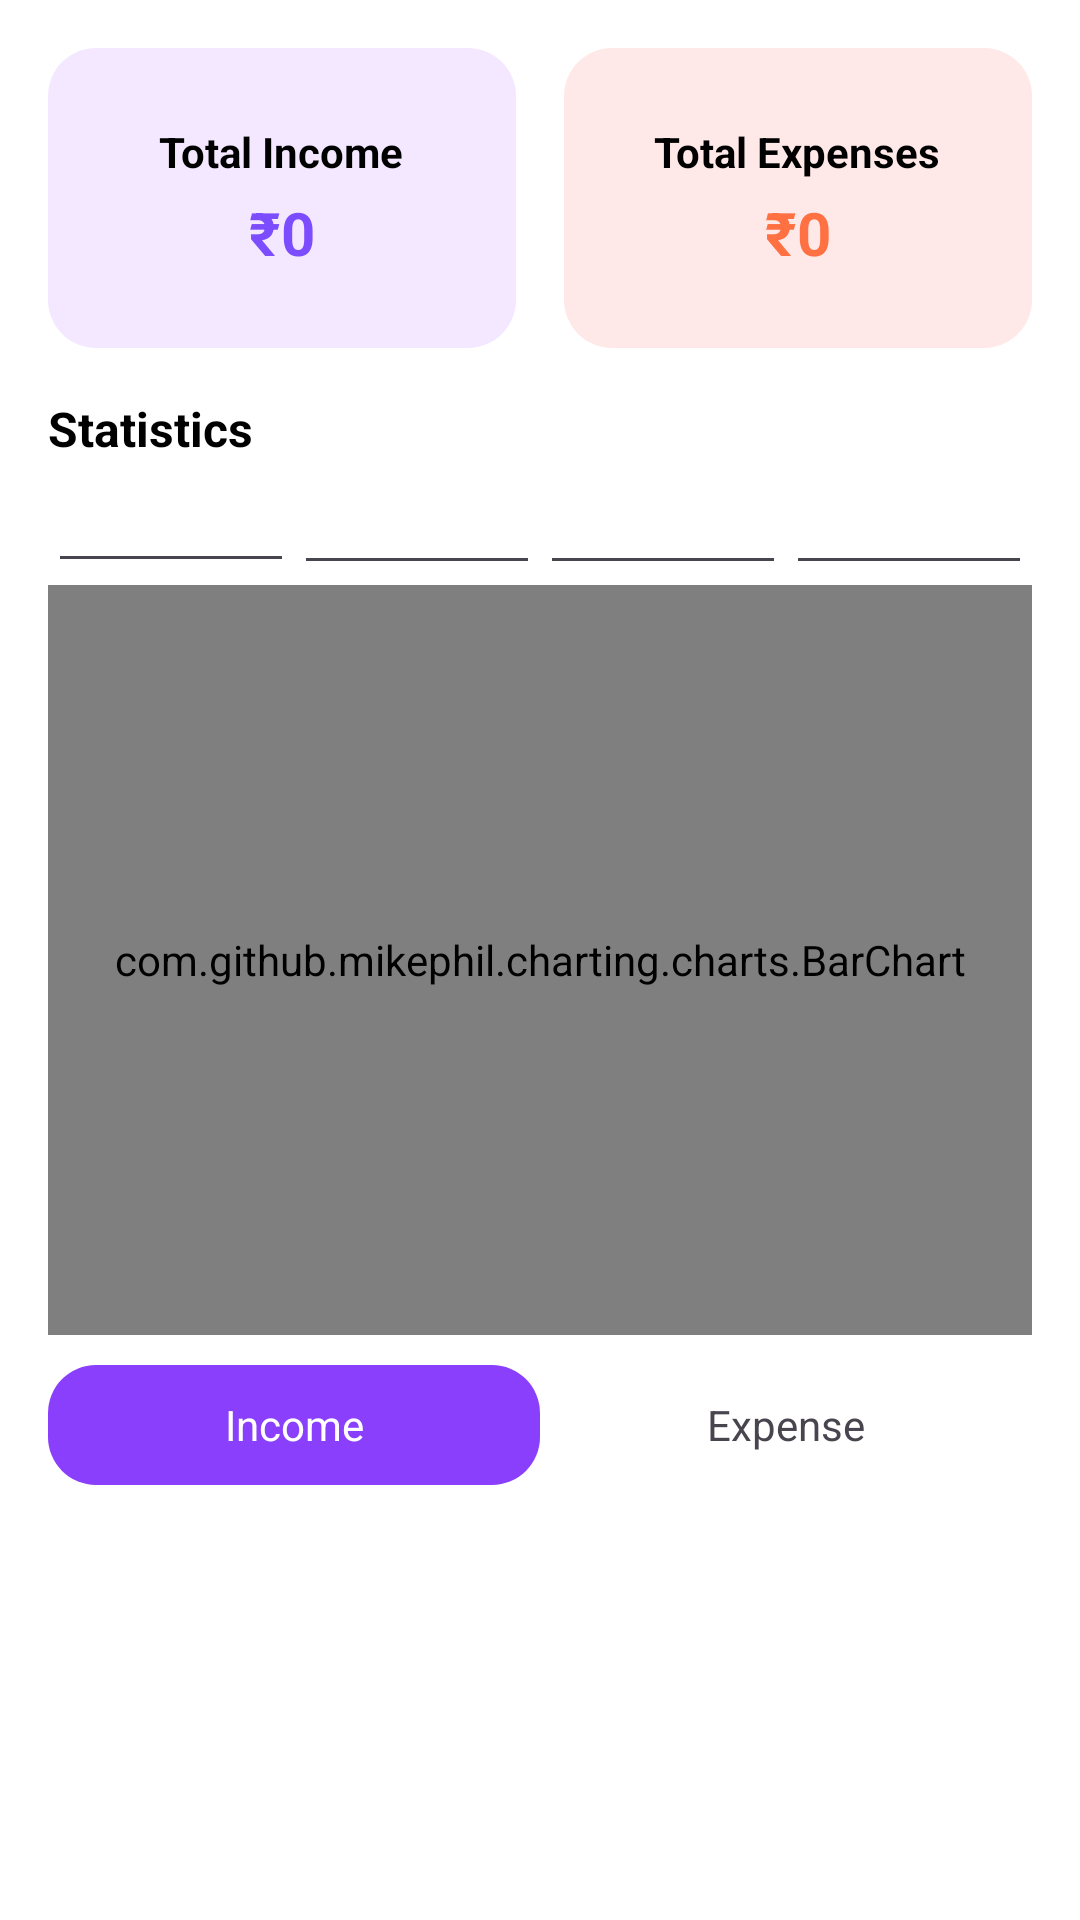

Layout XML and referenced resources for this Android screen:
<!-- AndroidManifest.xml: application theme Theme.AiFA -->
<!-- res/layout/fragment_overview.xml -->
<?xml version="1.0" encoding="utf-8"?>
<ScrollView xmlns:android="http://schemas.android.com/apk/res/android"
    xmlns:app="http://schemas.android.com/apk/res-auto"
    xmlns:tools="http://schemas.android.com/tools"
    android:layout_width="match_parent"
    android:layout_height="match_parent"
    android:background="@android:color/white"
    android:padding="16dp"
    tools:context=".ui.theme.ui.dashBoard.HomeActivity">

    <LinearLayout
        android:layout_width="match_parent"
        android:layout_height="wrap_content"
        android:orientation="vertical">

        
        <LinearLayout
            android:layout_width="match_parent"
            android:layout_height="wrap_content"
            android:layout_marginBottom="16dp"
            android:gravity="center"
            android:orientation="horizontal"
            android:weightSum="2">

            
            <LinearLayout
                android:id="@+id/cardIncome"
                android:layout_width="0dp"
                android:layout_height="100dp"
                android:layout_marginEnd="8dp"
                android:layout_weight="1"
                android:background="@drawable/bg_incone_card"
                android:gravity="center"
                android:orientation="vertical"
                android:padding="8dp">

                <TextView
                    android:layout_width="wrap_content"
                    android:layout_height="wrap_content"
                    android:text="Total Income"
                    android:textColor="@android:color/black"
                    android:textSize="14sp"
                    android:textStyle="bold" />

                <TextView
                    android:id="@+id/tvTotalIncome"
                    android:layout_width="wrap_content"
                    android:layout_height="wrap_content"
                    android:layout_marginTop="4dp"
                    android:text="₹0"
                    android:textColor="#7C4DFF"
                    android:textSize="20sp"
                    android:textStyle="bold" />
            </LinearLayout>

            
            <LinearLayout
                android:id="@+id/cardExpense"
                android:layout_width="0dp"
                android:layout_height="100dp"
                android:layout_marginStart="8dp"
                android:layout_weight="1"
                android:background="@drawable/bg_expense_card"
                android:gravity="center"
                android:orientation="vertical"
                android:padding="8dp">

                <TextView
                    android:layout_width="wrap_content"
                    android:layout_height="wrap_content"
                    android:text="Total Expenses"
                    android:textColor="@android:color/black"
                    android:textSize="14sp"
                    android:textStyle="bold" />

                <TextView
                    android:id="@+id/tvTotalExpense"
                    android:layout_width="wrap_content"
                    android:layout_height="wrap_content"
                    android:layout_marginTop="4dp"
                    android:text="₹0"
                    android:textColor="#FF7043"
                    android:textSize="20sp"
                    android:textStyle="bold" />
            </LinearLayout>
        </LinearLayout>

        
        <TextView
            android:layout_width="wrap_content"
            android:layout_height="wrap_content"
            android:text="Statistics"
            android:textColor="@android:color/black"
            android:textSize="16sp"
            android:textStyle="bold" />

        <LinearLayout
            android:layout_width="match_parent"
            android:layout_height="wrap_content"
            android:orientation="horizontal"
            android:weightSum="4">

            <com.google.android.material.textfield.MaterialAutoCompleteTextView
                android:id="@+id/spYear"
                android:layout_width="150dp"
                android:layout_height="wrap_content"
                android:layout_weight="1"
                android:maxLines="1"
                android:paddingStart="10dp"
                android:singleLine="true"
                android:textSize="15dp" />

            <com.google.android.material.textfield.MaterialAutoCompleteTextView
                android:id="@+id/spMonth"
                android:layout_width="150dp"
                android:layout_height="wrap_content"
                android:layout_weight="1"
                android:maxLines="1"
                android:paddingLeft="10dp"
                android:singleLine="true" />

            <com.google.android.material.textfield.MaterialAutoCompleteTextView
                android:id="@+id/spDate"
                android:layout_width="150dp"
                android:layout_height="wrap_content"
                android:layout_weight="1"
                android:maxLines="1"
                android:paddingLeft="10dp"
                android:singleLine="true" />

            <com.google.android.material.textfield.MaterialAutoCompleteTextView
                android:id="@+id/spMember"
                android:layout_width="150dp"
                android:layout_height="wrap_content"
                android:layout_weight="1"
                android:maxLines="1"
                android:paddingLeft="10dp"
                android:singleLine="true" />
        </LinearLayout>

        <com.github.mikephil.charting.charts.BarChart
            android:id="@+id/barChart"
            android:layout_width="match_parent"
            android:layout_height="250dp" />

        
        
        <LinearLayout
            android:layout_width="match_parent"
            android:layout_height="40dp"
            android:layout_marginVertical="10dp"
            android:background="@drawable/bg_tab_switch"
            android:gravity="center"
            android:weightSum="2">

            <TextView
                android:id="@+id/btnIncome"
                android:layout_width="match_parent"
                android:layout_height="match_parent"
                android:layout_weight="1"
                android:background="@drawable/bg_tab_income"
                android:gravity="center"
                android:text="Income"
                android:textColor="@color/white" />

            <TextView
                android:id="@+id/btnExpense"
                android:layout_width="match_parent"
                android:layout_height="match_parent"
                android:layout_weight="1"
                android:gravity="center"
                android:text="Expense" />
        </LinearLayout>


        
        <androidx.recyclerview.widget.RecyclerView
            android:id="@+id/recyclerTransactions"
            android:layout_width="match_parent"
            android:layout_height="match_parent"
            android:overScrollMode="never" />


    </LinearLayout>
</ScrollView>
<!-- resources referenced by this layout -->
<resources>
  <color name="white">#FFFFFFFF</color>
  <!-- drawable bg_expense_card (drawable) -->
  <shape xmlns:android="http://schemas.android.com/apk/res/android">
      <solid android:color="@color/color_secondary_light"/>
      <corners android:radius="16dp"/>
  </shape>
  <!-- drawable bg_incone_card (drawable) -->
  <shape xmlns:android="http://schemas.android.com/apk/res/android">
      <solid android:color="@color/color_main_light"/>
      <corners android:radius="16dp"/>
  </shape>
  <!-- drawable bg_tab_income (drawable) -->
  <shape xmlns:android="http://schemas.android.com/apk/res/android">
      <solid android:color="@color/color_main"/>
      <corners android:radius="16dp"/>
  </shape>
  <style name="Theme.AiFA" parent="Theme.Material3.Light.NoActionBar">
          
  
          
          <item name="android:statusBarColor">@color/white</item>
          <item name="android:windowLightStatusBar">true</item>
  
          
          <item name="android:navigationBarColor">@color/white</item>
  
          
          <item name="windowActionBar">false</item>
          <item name="windowNoTitle">true</item>
  
          
          <item name="android:windowBackground">@color/white</item>
      </style>
  <color name="color_secondary_light">#FFE8E8</color>
  <color name="color_main_light">#F3E8FF</color>
  <color name="color_main">#8A3FFC</color>
</resources>
